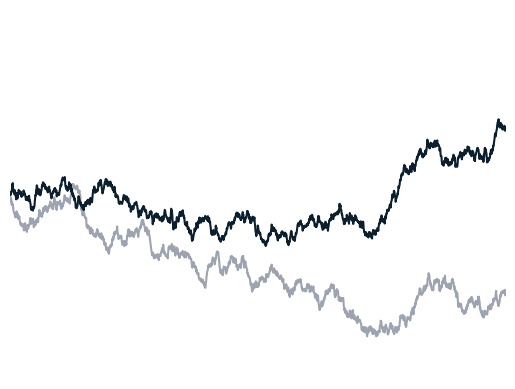

The script that saved this image:
import sys
import argparse

import numpy as np
import random as rd
import matplotlib.pyplot as plt


RANDOM_WALKERS = 2


def parse_args(args):
    parser = argparse.ArgumentParser(
        description="A program to draw custom random walks"
    )
    
    parser.add_argument("--walkers", nargs="?", type=int, default=RANDOM_WALKERS)
    parser.add_argument("--size", nargs="?", type=int, default=2000)
    parser.add_argument("--loc", nargs="?", type=int, default=0)
    parser.add_argument("--scale", nargs="?", type=int, default=10)
    parser.add_argument("--uniform", action="store_true")

    return parser.parse_args(args)


def run(
    walkers: int = RANDOM_WALKERS,
    mu: float = 0.,
    sigma: float = 0.1,
    size: int = 2000
):
    """
    create image of random walks
    """
    parser = parse_args(sys.argv[1:])

    if parser.walkers:
        walkers = parser.walkers

    if parser.size:
        size = parser.size

    if parser.loc:
        mu = parser.loc

    if parser.scale:
        sigma = 1./parser.scale

    while walkers > 0:
        # create probability distribution for walker
        distribution = np.random.normal(mu, sigma, size)

        if parser.uniform:
            distribution = np.random.uniform(-100, 100, size)

        # draw single walkers
        draw(distribution, size)

        # next walker
        walkers -= 1

    # save figure
    plt.savefig("walks.png")


def draw(distribution, size: int):
    """
    draw random walker
    """
    # data
    x = range(size)
    y = [sum(distribution[:k]) for k in range(size)]

    # colors
    colors = [
        "#0D1F2D",
        "#546A7B",
        "#9EA3B0",
        "#FAE1DF",
        "#E4C3AD"
    ]

    # graph
    plt.axes().set(facecolor="xkcd:light blue")
    plt.plot(x, y, color=rd.choice(colors))
    y_abs = [abs(value) for value in y]
    y_limit = max(size/200, max(y_abs) + max(y_abs)/10)
    plt.ylim(-y_limit, y_limit)
    plt.xlim(0, size)
    plt.axis("off")


if __name__ == "__main__":
    run()
